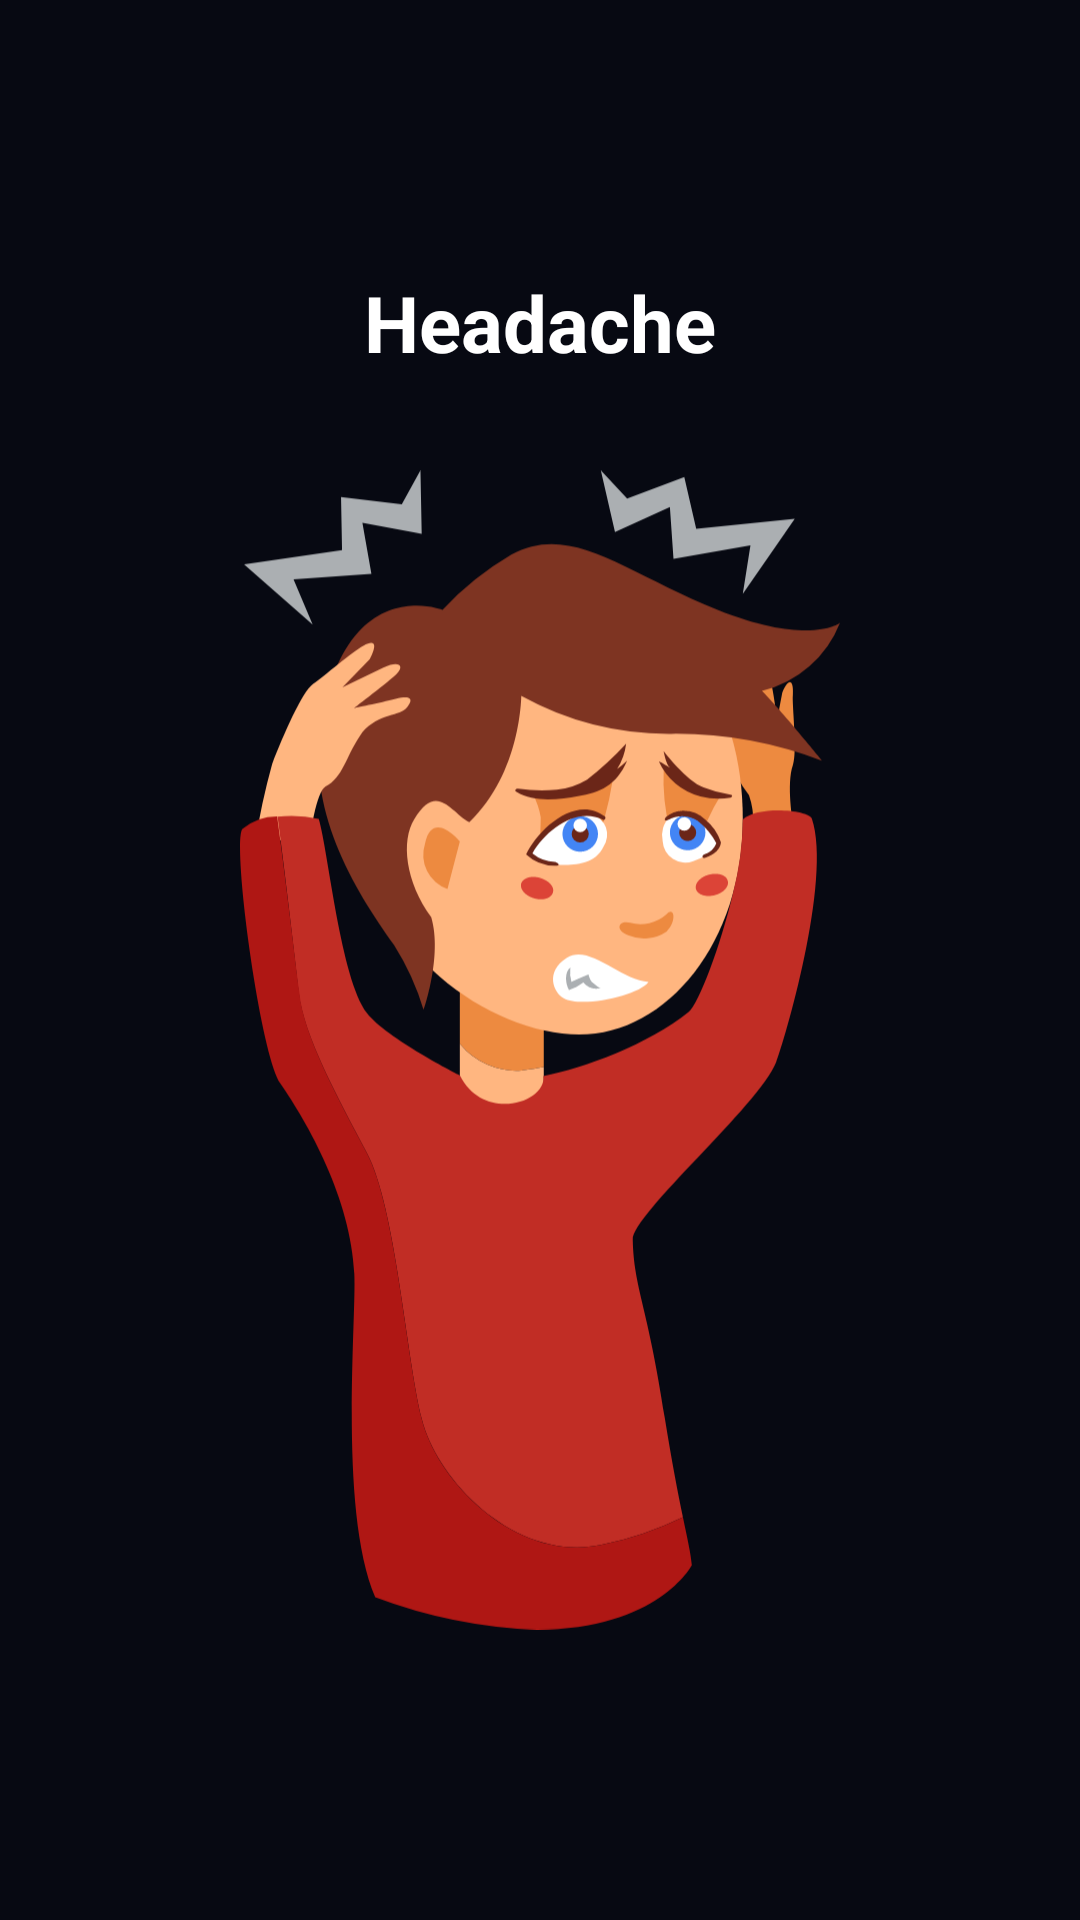

Write the Android layout XML for this screen, with the resource values it uses.
<!-- AndroidManifest.xml: application theme AppTheme -->
<!-- res/layout/fragment_headache.xml -->
<?xml version="1.0" encoding="utf-8"?>
<RelativeLayout xmlns:android="http://schemas.android.com/apk/res/android"
    xmlns:tools="http://schemas.android.com/tools"
    android:layout_width="match_parent"
    android:layout_height="match_parent"
    android:background="@color/background"
    android:gravity="center"
    tools:context=".Symptoms.SymptomFragments.FeverFragment">

    <LinearLayout
        android:layout_width="wrap_content"
        android:layout_height="wrap_content"
        android:layout_margin="40dp"
        android:background="@drawable/card_shape"
        android:backgroundTint="@color/listbackground"
        android:orientation="vertical"

        >

        <TextView
            android:layout_width="wrap_content"
            android:layout_height="wrap_content"
            android:layout_gravity="center"
            android:layout_marginTop="15dp"
            android:padding="5dp"
            android:text="Headache"
            android:textColor="@color/white"
            android:textSize="@dimen/card_title_text_size"
            android:textStyle="bold" />

        <ImageView
            android:layout_width="wrap_content"
            android:layout_height="wrap_content"
            android:layout_gravity="center"
            android:elevation="40dp"
            android:outlineAmbientShadowColor="@color/colorAccent"
            android:padding="20dp"

            android:paddingStart="40dp"
            android:paddingEnd="40dp"
            android:src="@drawable/ic_headache" />












    </LinearLayout>

</RelativeLayout>
<!-- resources referenced by this layout -->
<resources>
  <color name="background">#070912</color>
  <color name="colorAccent">#03DAC5</color>
  <color name="listbackground">#181C27</color>
  <color name="white">#FFFFFF</color>
  
      ////
  <dimen name="card_description_text_size">18dp</dimen>
  <dimen name="card_title_text_size">26dp</dimen>
  <!-- drawable ic_headache: vector/xml drawable (drawable, 7369 chars, omitted) -->
  <string name="coverwhilesneezing_card_description">"Cover your nose and mouth with your bent elbow or a tissue when you cough or sneeze."</string>
      //Stay at home
  <style name="AppTheme" parent="Theme.MaterialComponents.Light.NoActionBar">
          
          <item name="colorPrimary">@color/background</item>
          <item name="colorPrimaryDark">@color/background</item>
          <item name="colorAccent">@color/colorAccent</item>
      </style>
</resources>
